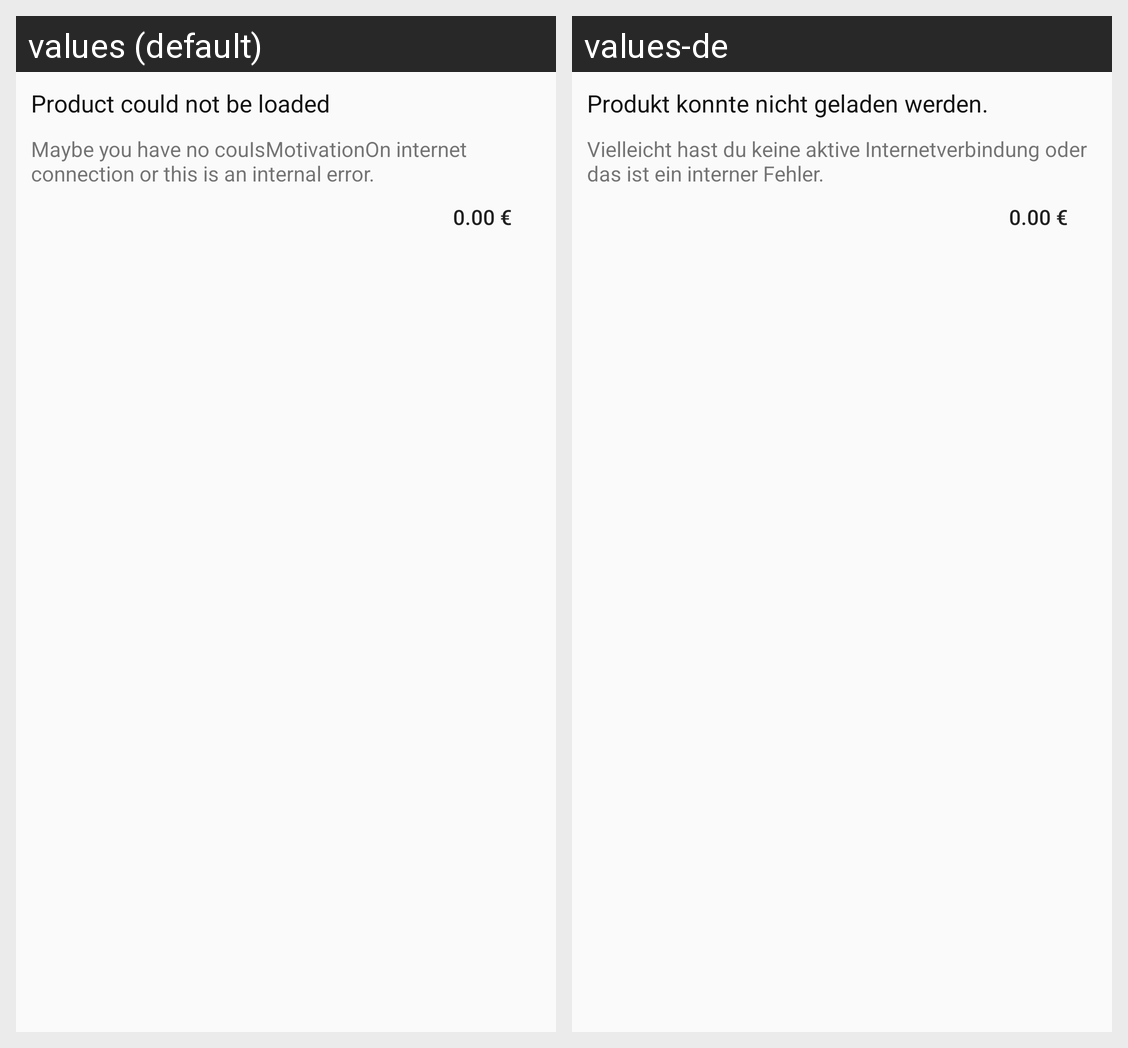

Locale-by-locale string values for the Android screen shown in this grid:
Android screen res/layout/inappproductnode_template.xml rendered under 2 locales, left to right: values (default), values-de. Device: Nexus 5 (rendered at 1080×1920; each locale shown at half size, 540×960, under a caption strip naming it); theme AppTheme.
Strings drawn on this screen, with the default value and each locale's value (text and hints the layout hard-codes, and strings that could not be matched under every locale, appear in the picture but are not listed):

inAppProductsNode_default_title
  values: Product could not be loaded
  values-de: Produkt konnte nicht geladen werden.

inAppProductsNode_default_description
  values: Maybe you have no couIsMotivationOn internet connection or this is an internal error.
  values-de: Vielleicht hast du keine aktive Internetverbindung oder das ist ein interner Fehler.

inAppProductsNode_default_price
  values: 0.00 €
  values-de: 0.00 €
